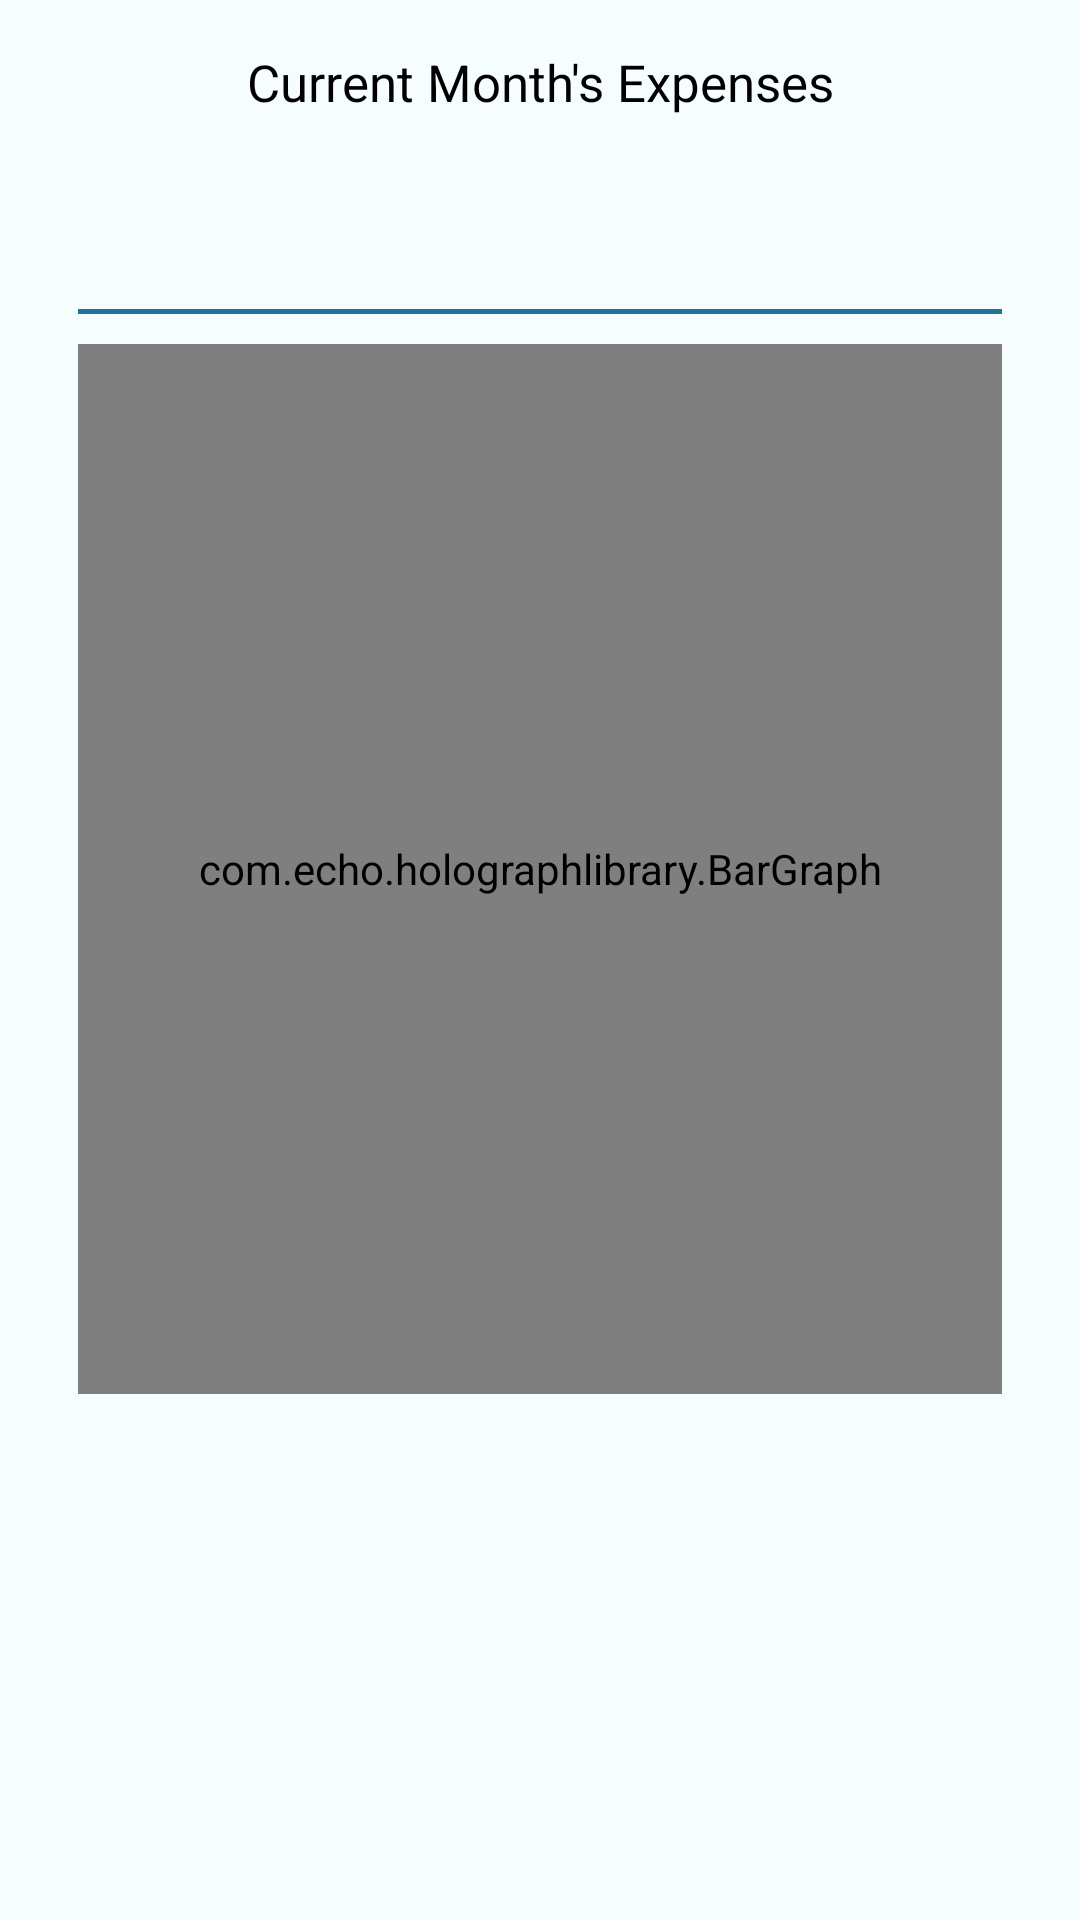

Write the Android layout XML for this screen, with the resource values it uses.
<!-- AndroidManifest.xml: application theme ExpenseManagerTheme -->
<!-- res/layout/expense_graph.xml -->
<ScrollView xmlns:android="http://schemas.android.com/apk/res/android"
            android:layout_width="match_parent"
            android:layout_height="match_parent"
            android:background="@color/white"
            android:paddingBottom="@dimen/activity_vertical_margin"
            android:paddingLeft="@dimen/activity_horizontal_margin"
            android:paddingRight="@dimen/activity_horizontal_margin"
            android:paddingTop="@dimen/activity_vertical_margin">

    <RelativeLayout
        android:layout_width="match_parent"
        android:layout_height="match_parent">

        <TextView
            android:layout_width="match_parent"
            android:layout_height="wrap_content"
            android:gravity="center"
            android:text="@string/current_months_expenses"
            android:textColor="@color/black"
            android:textSize="@dimen/medium_textsize_17sp"/>

        <LinearLayout
            android:layout_width="match_parent"
            android:layout_height="wrap_content"
            android:layout_marginTop="@dimen/margin_50dp"
            android:background="@color/white"
            android:orientation="vertical">

            <LinearLayout
                android:layout_width="match_parent"
                android:layout_height="match_parent"
                android:layout_margin="@dimen/margin_10dp"
                android:orientation="vertical">

                <TextView
                    android:id="@+id/current_months_total_expense"
                    android:layout_width="match_parent"
                    android:layout_height="wrap_content"
                    android:textColor="@color/application_background"
                    android:textSize="@dimen/text_size_20sp"/>

                <TextView
                    android:layout_width="match_parent"
                    android:layout_height="1.8dp"
                    android:layout_marginBottom="@dimen/margin_10dp"
                    android:background="@color/application_background"/>

                <com.echo.holographlibrary.BarGraph
                    android:id="@+id/graph"
                    android:layout_width="match_parent"
                    android:layout_height="350dp"/>
            </LinearLayout>
        </LinearLayout>
    </RelativeLayout>
</ScrollView>
<!-- resources referenced by this layout -->
<resources>
  <color name="application_background">#ff23729a</color>
  <color name="black">#ff000000</color>
  <color name="white">#fff6fdff</color>
  <dimen name="activity_horizontal_margin">16dp</dimen>
  <dimen name="activity_vertical_margin">16dp</dimen>
  <dimen name="margin_10dp">10dp</dimen>
  <dimen name="margin_50dp">50dp</dimen>
  <dimen name="medium_textsize_17sp">17sp</dimen>
  <dimen name="text_size_20sp">20sp</dimen>
  <string name="current_months_expenses">Current Month\'s Expenses</string>
  <style name="ExpenseManagerTheme" parent="android:Theme.Holo.Light">
          <item name="android:actionBarStyle">@style/MyActionBar</item>
          <item name="android:actionBarTabBarStyle">@style/MyTabWidget</item>
          <item name="android:actionBarTabTextStyle">@style/TabTextStyle</item>
          <item name="android:logo">@android:color/transparent</item>
      </style>
  <style name="MyActionBar" parent="@android:style/Widget.Holo.Light.ActionBar.Solid.Inverse">
          <item name="android:height">@dimen/height_35dp</item>
          <item name="android:background">@color/light_blue</item>
      </style>
  <style name="MyTabWidget" parent="@android:style/Widget.Holo.TabWidget">
          <item name="android:background">@color/light_blue</item>
      </style>
  <style name="TabTextStyle" parent="@android:style/Widget.Holo.Light.ActionBar.TabText">
          <item name="android:textColor">@color/white</item>
      </style>
  <dimen name="height_35dp">35dp</dimen>
  <color name="light_blue">#ff42959a</color>
</resources>
